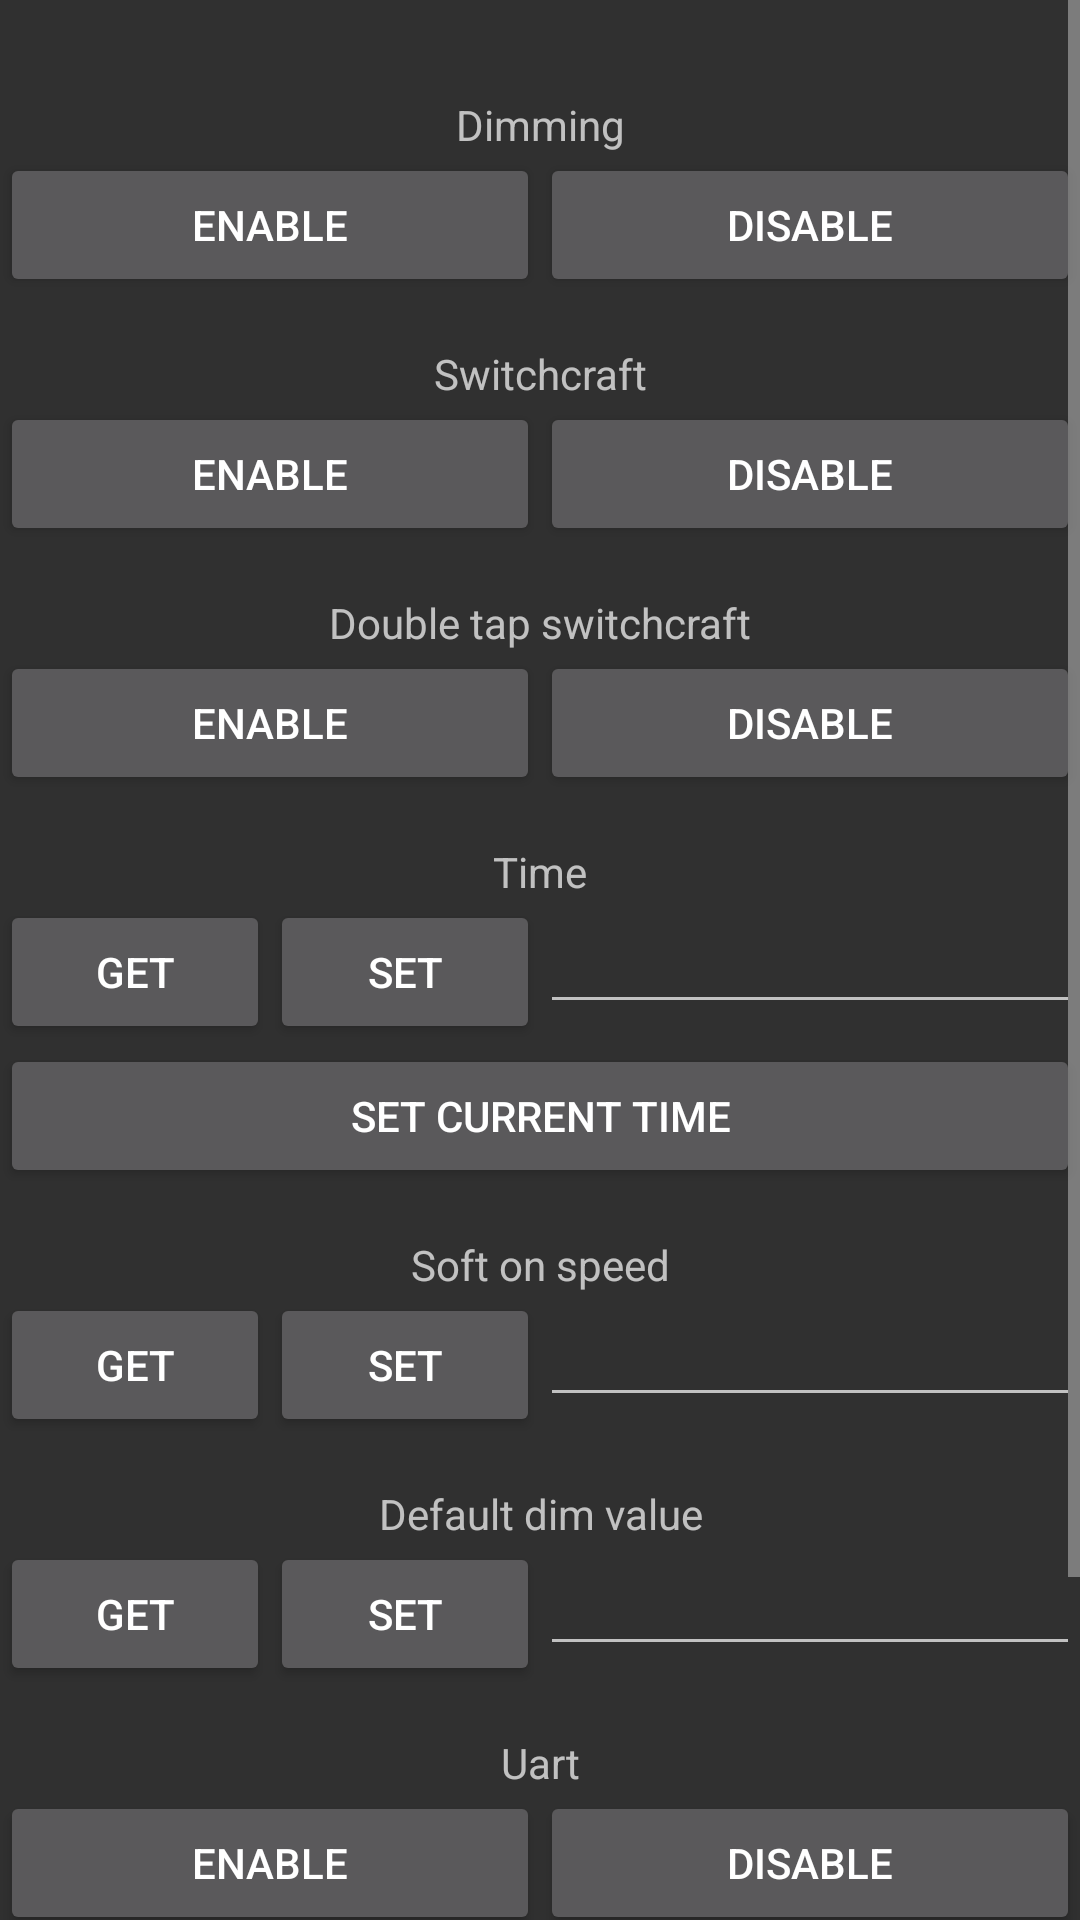

Here is an Android app screen rendered from its layout file. Give the layout XML and the strings, colors and styles it references.
<!-- AndroidManifest.xml: application theme AppTheme -->
<!-- res/layout/fragment_config.xml -->
<?xml version="1.0" encoding="utf-8"?>
<androidx.constraintlayout.widget.ConstraintLayout xmlns:android="http://schemas.android.com/apk/res/android"
	xmlns:app="http://schemas.android.com/apk/res-auto"
	xmlns:tools="http://schemas.android.com/tools"
	android:id="@+id/constraintLayout"
	android:layout_width="match_parent"
	android:layout_height="match_parent"
	tools:context=".ui.control.ControlFragment">

	<ScrollView
		android:layout_width="match_parent"
		android:layout_height="match_parent">

	<LinearLayout
		android:layout_width="match_parent"
		android:layout_height="match_parent"
		android:orientation="vertical"
		android:paddingTop="@dimen/activity_vertical_margin">


		<TextView
			android:layout_width="match_parent"
			android:layout_height="wrap_content"
			android:layout_marginTop="@dimen/activity_vertical_margin"
			android:text="Dimming"
			android:textAlignment="center" />
		<LinearLayout
			android:layout_width="match_parent"
			android:layout_height="wrap_content"
			android:orientation="horizontal"
			app:layout_constraintEnd_toEndOf="parent"
			app:layout_constraintStart_toStartOf="parent"
			app:layout_constraintTop_toTopOf="parent">
			<Button
				android:id="@+id/buttonEnableDimming"
				android:layout_height="wrap_content"
				android:layout_width="0dp"
				android:layout_weight="1"
				android:text="Enable" />

			<Button
				android:id="@+id/buttonDisableDimming"
				android:layout_height="wrap_content"
				android:layout_width="0dp"
				android:layout_weight="1"
				android:text="Disable" />
		</LinearLayout>


		<TextView
			android:layout_width="match_parent"
			android:layout_height="wrap_content"
			android:layout_marginTop="@dimen/activity_vertical_margin"
			android:text="Switchcraft"
			android:textAlignment="center" />
		<LinearLayout
			android:layout_width="match_parent"
			android:layout_height="wrap_content"
			android:orientation="horizontal"
			app:layout_constraintEnd_toEndOf="parent"
			app:layout_constraintStart_toStartOf="parent"
			app:layout_constraintTop_toTopOf="parent">
			<Button
				android:id="@+id/buttonEnableSwitchcraft"
				android:layout_height="wrap_content"
				android:layout_width="0dp"
				android:layout_weight="1"
				android:text="Enable" />

			<Button
				android:id="@+id/buttonDisableSwitchcraft"
				android:layout_height="wrap_content"
				android:layout_width="0dp"
				android:layout_weight="1"
				android:text="Disable" />
		</LinearLayout>


		<TextView
			android:layout_width="match_parent"
			android:layout_height="wrap_content"
			android:layout_marginTop="@dimen/activity_vertical_margin"
			android:text="Double tap switchcraft"
			android:textAlignment="center" />
		<LinearLayout
			android:layout_width="match_parent"
			android:layout_height="wrap_content"
			android:orientation="horizontal"
			app:layout_constraintEnd_toEndOf="parent"
			app:layout_constraintStart_toStartOf="parent"
			app:layout_constraintTop_toTopOf="parent">
			<Button
				android:id="@+id/buttonEnableSwitchcraftDoubleTap"
				android:layout_height="wrap_content"
				android:layout_width="0dp"
				android:layout_weight="1"
				android:text="Enable" />

			<Button
				android:id="@+id/buttonDisableSwitchcraftDoubleTap"
				android:layout_height="wrap_content"
				android:layout_width="0dp"
				android:layout_weight="1"
				android:text="Disable" />
		</LinearLayout>


		<TextView
			android:layout_width="match_parent"
			android:layout_height="wrap_content"
			android:layout_marginTop="@dimen/activity_vertical_margin"
			android:text="Time"
			android:textAlignment="center" />
		<LinearLayout
			android:layout_width="match_parent"
			android:layout_height="wrap_content"
			android:orientation="horizontal"
			app:layout_constraintEnd_toEndOf="parent"
			app:layout_constraintStart_toStartOf="parent"
			app:layout_constraintTop_toTopOf="parent">
			<Button
				android:id="@+id/buttonGetTime"
				android:layout_height="wrap_content"
				android:layout_width="0dp"
				android:layout_weight="1"
				android:text="Get" />
			<Button
				android:id="@+id/buttonSetTime"
				android:layout_height="wrap_content"
				android:layout_width="0dp"
				android:layout_weight="1"
				android:text="Set" />
			<EditText
				android:id="@+id/editTime"
				android:layout_height="wrap_content"
				android:layout_width="0dp"
				android:layout_weight="2"
				android:ems="10"
				android:inputType="number" />
		</LinearLayout>
		<Button
			android:id="@+id/buttonSetCurrentTime"
			android:layout_height="wrap_content"
			android:layout_width="match_parent"
			android:text="Set current time" />


		<TextView
			android:layout_width="match_parent"
			android:layout_height="wrap_content"
			android:layout_marginTop="@dimen/activity_vertical_margin"
			android:text="Soft on speed"
			android:textAlignment="center" />
		<LinearLayout
			android:layout_width="match_parent"
			android:layout_height="wrap_content"
			android:orientation="horizontal"
			app:layout_constraintEnd_toEndOf="parent"
			app:layout_constraintStart_toStartOf="parent"
			app:layout_constraintTop_toTopOf="parent">
			<Button
				android:id="@+id/buttonGetSoftOnSpeed"
				android:layout_height="wrap_content"
				android:layout_width="0dp"
				android:layout_weight="1"
				android:text="Get" />
			<Button
				android:id="@+id/buttonSetSoftOnSpeed"
				android:layout_height="wrap_content"
				android:layout_width="0dp"
				android:layout_weight="1"
				android:text="Set" />
			<EditText
				android:id="@+id/editSoftOnSpeed"
				android:layout_height="wrap_content"
				android:layout_width="0dp"
				android:layout_weight="2"
				android:ems="10"
				android:inputType="number" />
		</LinearLayout>


		<TextView
			android:layout_width="match_parent"
			android:layout_height="wrap_content"
			android:layout_marginTop="@dimen/activity_vertical_margin"
			android:text="Default dim value"
			android:textAlignment="center" />
		<LinearLayout
			android:layout_width="match_parent"
			android:layout_height="wrap_content"
			android:orientation="horizontal"
			app:layout_constraintEnd_toEndOf="parent"
			app:layout_constraintStart_toStartOf="parent"
			app:layout_constraintTop_toTopOf="parent">
			<Button
				android:id="@+id/buttonGetDefaultDimValue"
				android:layout_height="wrap_content"
				android:layout_width="0dp"
				android:layout_weight="1"
				android:text="Get" />
			<Button
				android:id="@+id/buttonSetDefaultDimValue"
				android:layout_height="wrap_content"
				android:layout_width="0dp"
				android:layout_weight="1"
				android:text="Set" />
			<EditText
				android:id="@+id/editDefaultDimValue"
				android:layout_height="wrap_content"
				android:layout_width="0dp"
				android:layout_weight="2"
				android:ems="10"
				android:inputType="number" />
		</LinearLayout>


		<TextView
			android:layout_width="match_parent"
			android:layout_height="wrap_content"
			android:layout_marginTop="@dimen/activity_vertical_margin"
			android:text="Uart"
			android:textAlignment="center" />
		<LinearLayout
			android:layout_width="match_parent"
			android:layout_height="wrap_content"
			android:orientation="horizontal"
			app:layout_constraintEnd_toEndOf="parent"
			app:layout_constraintStart_toStartOf="parent"
			app:layout_constraintTop_toTopOf="parent">
			<Button
				android:id="@+id/buttonEnableUart"
				android:layout_height="wrap_content"
				android:layout_width="0dp"
				android:layout_weight="1"
				android:text="Enable" />
			<Button
				android:id="@+id/buttonDisableUart"
				android:layout_height="wrap_content"
				android:layout_width="0dp"
				android:layout_weight="1"
				android:text="Disable" />
		</LinearLayout>


		<TextView
			android:layout_width="match_parent"
			android:layout_height="wrap_content"
			android:layout_marginTop="@dimen/activity_vertical_margin"
			android:text="TX power"
			android:textAlignment="center" />
		<LinearLayout
			android:layout_width="match_parent"
			android:layout_height="wrap_content"
			android:orientation="horizontal"
			app:layout_constraintEnd_toEndOf="parent"
			app:layout_constraintStart_toStartOf="parent"
			app:layout_constraintTop_toTopOf="parent">
			<Button
				android:id="@+id/buttonGetTxPower"
				android:layout_height="wrap_content"
				android:layout_width="0dp"
				android:layout_weight="1"
				android:text="Get" />
			<Button
				android:id="@+id/buttonSetTxPower"
				android:layout_height="wrap_content"
				android:layout_width="0dp"
				android:layout_weight="1"
				android:text="Set" />
			<EditText
				android:id="@+id/editTxPower"
				android:layout_height="wrap_content"
				android:layout_width="0dp"
				android:layout_weight="2"
				android:ems="10"
				android:inputType="number" />
		</LinearLayout>


		<TextView
			android:id="@+id/section_label"
			android:layout_width="wrap_content"
			android:layout_height="wrap_content"
			android:layout_marginStart="@dimen/activity_horizontal_margin"
			android:layout_marginTop="@dimen/activity_vertical_margin"
			android:layout_marginEnd="@dimen/activity_horizontal_margin"
			android:layout_marginBottom="@dimen/activity_vertical_margin"
			app:layout_constraintLeft_toLeftOf="parent"
			app:layout_constraintTop_toTopOf="@+id/constraintLayout"
			tools:layout_constraintLeft_creator="1"
			tools:layout_constraintTop_creator="1" />
	</LinearLayout>
	</ScrollView>



</androidx.constraintlayout.widget.ConstraintLayout>
<!-- resources referenced by this layout -->
<resources>
  <dimen name="activity_horizontal_margin">16dp</dimen>
  <dimen name="activity_vertical_margin">16dp</dimen>
  <style name="AppTheme" parent="Theme.AppCompat">
  		
  		<item name="colorPrimary">@color/colorPrimary</item>
  		<item name="colorPrimaryDark">@color/colorPrimaryDark</item>
  		<item name="colorAccent">@color/colorAccent</item>
  	</style>
  <!-- not gathered from this repository: default colours our renderer supplied (Android Studio template values) -->
  <color name="colorPrimary">#FF6200EE</color>
  <color name="colorPrimaryDark">#FF3700B3</color>
  <color name="colorAccent">#FF03DAC5</color>
</resources>
